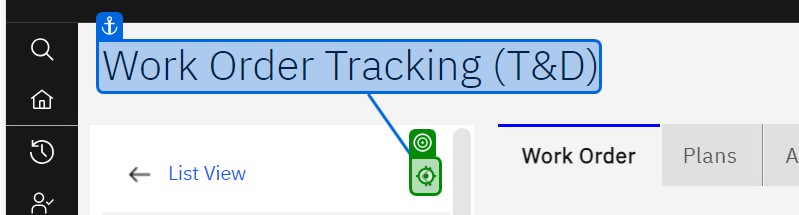
Task: EAM Regression test case Automation
Workflow: WorkOrderTracking

Step 1: click on 'Work Order Tracking (T&…(6)'

Step 2: Mouse Scroll ' Work Order' (no picture)

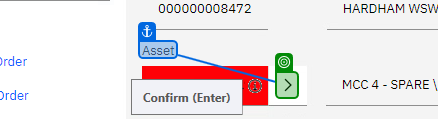
Step 3: click

Step 4: click on 'Select Value' (no picture)

Step 5: type "[Asset_Num + "[k(Enter)]"]" into 'Asset_InputBox' (no picture)

Step 6: click (no picture)

Step 7: Mouse Scroll 'Asset(2)' (no picture)

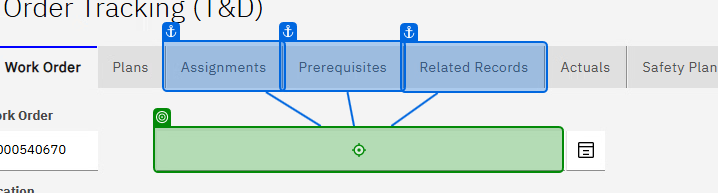
Step 8: type "["Test Attache Description" & New Random().Next(0,99999).ToString("D5") + "[k(Enter)]"]" into 'Inputbox'

Step 9: click on '* Work Group' (no picture)

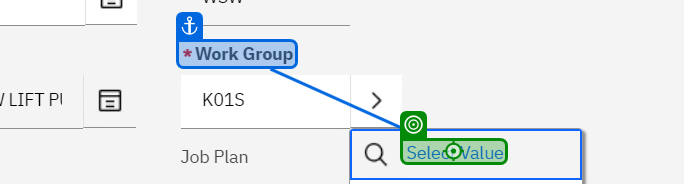
Step 10: click on 'Select Value(10)'

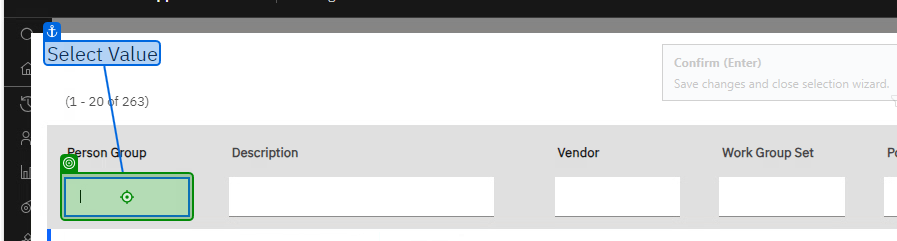
Step 11: type "[WorkGroup_Value + "[k(Enter)]"]" into 'Person Group_InputBox'

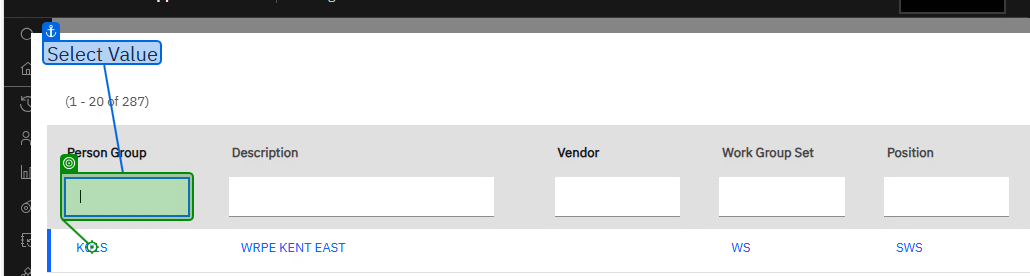
Step 12: click on 'Select Value'

Step 13: type [JobPlan_Value] into 'Job Plan' (no picture)

Step 14: click on 'Work Order Tracking (T&…' (same screen as step 1)
